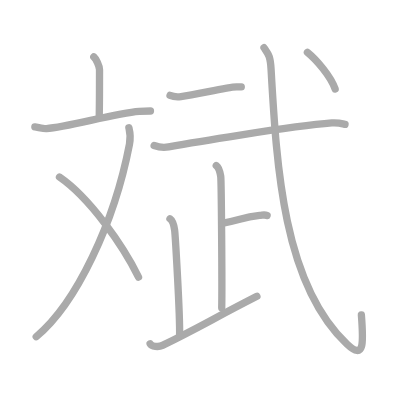
t = 0.00 s
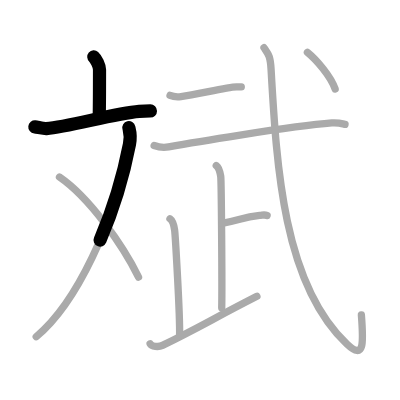
t = 2.50 s
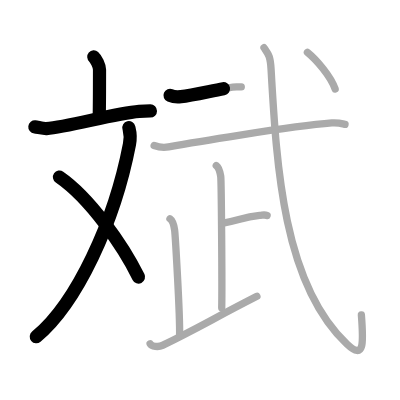
t = 4.75 s
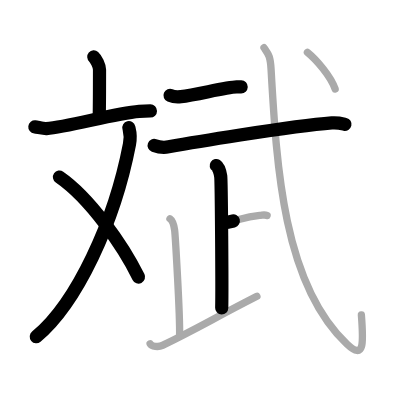
t = 7.25 s
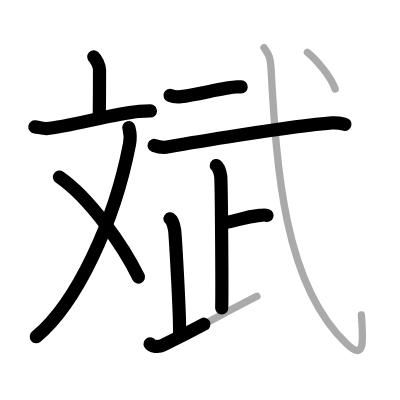
t = 9.50 s
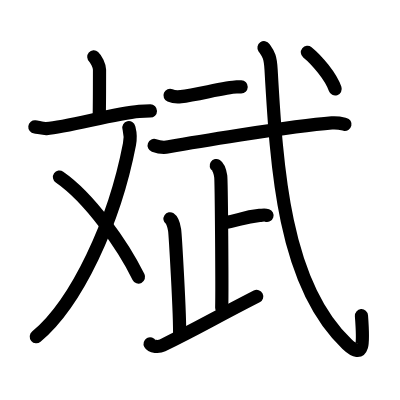
t = 12.00 s

The animated SVG that drew these frames (rendered in a browser with its animation timeline set to each time). Animation: 12 SMIL elements (animate=12); one cycle of 12.00 s.

<?xml version="1.0" standalone="no"?>
<!DOCTYPE svg PUBLIC "-//W3C//DTD SVG 1.1//EN"   "http://www.w3.org/Graphics/SVG/1.1/DTD/svg11.dtd">
<svg width="400px" height="400px"  version="1.1" xmlns="http://www.w3.org/2000/svg">
  <defs>
    <marker id="Triangle" viewBox="0 0 10 10" refX="0" refY="5" markerUnits="strokeWidth" markerWidth="3" style="stroke-opacity:0%;fill:#aaaaaa;" markerHeight="2" orient="auto">
      <path d="M 0 0 L 10 5 L 0 10 z" />
    </marker>
    
    <marker id="Arrow" viewBox="0 0 10 10" refX="5" refY="5" markerUnits="strokeWidth" markerWidth="1.8" style="stroke-opacity:0%;fill:#770000;" markerHeight="2" orient="auto">
      <path d="M 0 4 L 6 4 L 4 1 L 10 5 L 4 9 L 6 6 L 0 6 z" />
        <circle cx="5" cy="5" r="5" />
      </marker>
    
    <marker id="TriangleRed" viewBox="0 0 10 10" refX="0" refY="5" markerUnits="strokeWidth" markerWidth="3" style="stroke-opacity:0%;fill:#CC0000;" markerHeight="2" orient="auto">
      <path d="M 0 0 L 10 5 L 0 10 z" />
    </marker>
    
    <marker id="ArrowRed" viewBox="0 0 10 10" refX="5" refY="5" markerUnits="strokeWidth" markerWidth="1.8" style="stroke-opacity:0%;fill:#CC0000;" markerHeight="2" orient="auto">
      <path d="M 0 4 L 6 4 L 4 1 L 10 5 L 4 9 L 6 6 L 0 6 z" />
        <circle cx="5" cy="5" r="5" />
      </marker>
    
  </defs>
  
  <path style="fill:#ffffff; fill-opacity:100%; fill-rule:evenodd; stroke-width:0;" d="M 0 0 L 400px 0 L 400px 400px L 0 400px L 0 0" />

  <g transform="scale(3.6697247706422 3.6697247706422)">
<path style="fill:none; fill-opacity:0%; fill-rule:evenodd; stroke:#aaaaaa; stroke-opacity:100%; stroke-width: 1.5pt; stroke-linejoin:round; stroke-linecap:round;" d="M25.56 15.5c0.59 0.51 1.56 2.48 1.56 3.49c0 4.01-0.02 9.94-0.08 12.82"></path>
<path style="fill:none; fill-opacity:0%; fill-rule:evenodd; stroke:#aaaaaa; stroke-opacity:100%; stroke-width: 1.5pt; stroke-linejoin:round; stroke-linecap:round;" d="M9.5 34.59c0.74 0.08 2.42 0.51 3.14 0.45c6.01-0.43 18.41-4.12 25.29-4.68c1.21-0.1 1.62-0.12 3.07-0.12"></path>
<path style="fill:none; fill-opacity:0%; fill-rule:evenodd; stroke:#aaaaaa; stroke-opacity:100%; stroke-width: 1.5pt; stroke-linejoin:round; stroke-linecap:round;" d="M35.12 34.81c0.32 1.27 0.61 2.15 0.16 4.49c-4.1 21.28-14.4 43.3-25.41 52.46"></path>
<path style="fill:none; fill-opacity:0%; fill-rule:evenodd; stroke:#aaaaaa; stroke-opacity:100%; stroke-width: 1.5pt; stroke-linejoin:round; stroke-linecap:round;" d="M16.21 48.26C24.52 54 33.46 66.84 37.75 75.5"></path>
<path style="fill:none; fill-opacity:0%; fill-rule:evenodd; stroke:#aaaaaa; stroke-opacity:100%; stroke-width: 1.5pt; stroke-linejoin:round; stroke-linecap:round;" d="M46.34 26c0.78 0.33 2.2 0.42 2.97 0.33c4.25-0.46 12.13-2.55 15.19-2.64c1.29-0.04 0.43-0.03 1.25-0.01"></path>
<path style="fill:none; fill-opacity:0%; fill-rule:evenodd; stroke:#aaaaaa; stroke-opacity:100%; stroke-width: 1.5pt; stroke-linejoin:round; stroke-linecap:round;" d="M42 39.64c1.03 0.38 2.93 0.57 3.95 0.38c4.17-0.75 32.99-5.65 44.47-6.52c1.71-0.13 2.75 0.18 3.6 0.38"></path>
<path style="fill:none; fill-opacity:0%; fill-rule:evenodd; stroke:#aaaaaa; stroke-opacity:100%; stroke-width: 1.5pt; stroke-linejoin:round; stroke-linecap:round;" d="M58.93 45.12c0.68 0.45 1.08 2.04 1.22 2.94c0.17 1.17 0.4 30.14 0.27 35.85"></path>
<path style="fill:none; fill-opacity:0%; fill-rule:evenodd; stroke:#aaaaaa; stroke-opacity:100%; stroke-width: 1.5pt; stroke-linejoin:round; stroke-linecap:round;" d="M60.5 60.84c4.43-0.68 5.59-1.68 10.25-2.13c1.08-0.11 1.35-0.23 2.03 0"></path>
<path style="fill:none; fill-opacity:0%; fill-rule:evenodd; stroke:#aaaaaa; stroke-opacity:100%; stroke-width: 1.5pt; stroke-linejoin:round; stroke-linecap:round;" d="M46.32 59.63c0.7 0.47 1.12 2.11 1.26 3.04c0.14 0.94 1.5 23.06 1.36 28.91"></path>
<path style="fill:none; fill-opacity:0%; fill-rule:evenodd; stroke:#aaaaaa; stroke-opacity:100%; stroke-width: 1.5pt; stroke-linejoin:round; stroke-linecap:round;" d="M40.91 93.68c0.42 0.78 2.3 0.96 3.37 0.44c9.92-4.84 12.8-6.74 25.73-13.37"></path>
<path style="fill:none; fill-opacity:0%; fill-rule:evenodd; stroke:#aaaaaa; stroke-opacity:100%; stroke-width: 1.5pt; stroke-linejoin:round; stroke-linecap:round;" d="M71.94 13c1.19 1.73 1.72 2.21 1.93 5.95c1.51 26.55 3.38 58.55 20.69 74.82c4.76 4.48 4.51-0.26 3.92-7.94"></path>
<path style="fill:none; fill-opacity:0%; fill-rule:evenodd; stroke:#aaaaaa; stroke-opacity:100%; stroke-width: 1.5pt; stroke-linejoin:round; stroke-linecap:round;" d="M83.77 14.25c2.47 2 6.41 6.57 7.56 10"></path>

<path style="fill:none; fill-opacity:0%; fill-rule:evenodd; stroke:#000000; stroke-opacity:100%; stroke-width: 2.7pt; stroke-linejoin:round; stroke-linecap:round;" d="M25.56 15.5c0.59 0.51 1.56 2.48 1.56 3.49c0 4.01-0.02 9.94-0.08 12.82" pathLength="100" stroke-dashoffset="100" stroke-dasharray="100 105"><animate id="dashAnim1" attributeName="stroke-dashoffset" from="100" to="0" dur="1s" calcMode="linear" fill="freeze"/></path>
<path style="fill:none; fill-opacity:0%; fill-rule:evenodd; stroke:#000000; stroke-opacity:100%; stroke-width: 2.7pt; stroke-linejoin:round; stroke-linecap:round;" d="M9.5 34.59c0.74 0.08 2.42 0.51 3.14 0.45c6.01-0.43 18.41-4.12 25.29-4.68c1.21-0.1 1.62-0.12 3.07-0.12" pathLength="100" stroke-dashoffset="100" stroke-dasharray="100 105"><animate id="dashAnim2" attributeName="stroke-dashoffset" from="100" to="0" dur="1s" calcMode="linear" begin="dashAnim1.end" fill="freeze"/></path>
<path style="fill:none; fill-opacity:0%; fill-rule:evenodd; stroke:#000000; stroke-opacity:100%; stroke-width: 2.7pt; stroke-linejoin:round; stroke-linecap:round;" d="M35.12 34.81c0.32 1.27 0.61 2.15 0.16 4.49c-4.1 21.28-14.4 43.3-25.41 52.46" pathLength="100" stroke-dashoffset="100" stroke-dasharray="100 105"><animate id="dashAnim3" attributeName="stroke-dashoffset" from="100" to="0" dur="1s" calcMode="linear" begin="dashAnim2.end" fill="freeze"/></path>
<path style="fill:none; fill-opacity:0%; fill-rule:evenodd; stroke:#000000; stroke-opacity:100%; stroke-width: 2.7pt; stroke-linejoin:round; stroke-linecap:round;" d="M16.21 48.26C24.52 54 33.46 66.84 37.75 75.5" pathLength="100" stroke-dashoffset="100" stroke-dasharray="100 105"><animate id="dashAnim4" attributeName="stroke-dashoffset" from="100" to="0" dur="1s" calcMode="linear" begin="dashAnim3.end" fill="freeze"/></path>
<path style="fill:none; fill-opacity:0%; fill-rule:evenodd; stroke:#000000; stroke-opacity:100%; stroke-width: 2.7pt; stroke-linejoin:round; stroke-linecap:round;" d="M46.34 26c0.78 0.33 2.2 0.42 2.97 0.33c4.25-0.46 12.13-2.55 15.19-2.64c1.29-0.04 0.43-0.03 1.25-0.01" pathLength="100" stroke-dashoffset="100" stroke-dasharray="100 105"><animate id="dashAnim5" attributeName="stroke-dashoffset" from="100" to="0" dur="1s" calcMode="linear" begin="dashAnim4.end" fill="freeze"/></path>
<path style="fill:none; fill-opacity:0%; fill-rule:evenodd; stroke:#000000; stroke-opacity:100%; stroke-width: 2.7pt; stroke-linejoin:round; stroke-linecap:round;" d="M42 39.64c1.03 0.38 2.93 0.57 3.95 0.38c4.17-0.75 32.99-5.65 44.47-6.52c1.71-0.13 2.75 0.18 3.6 0.38" pathLength="100" stroke-dashoffset="100" stroke-dasharray="100 105"><animate id="dashAnim6" attributeName="stroke-dashoffset" from="100" to="0" dur="1s" calcMode="linear" begin="dashAnim5.end" fill="freeze"/></path>
<path style="fill:none; fill-opacity:0%; fill-rule:evenodd; stroke:#000000; stroke-opacity:100%; stroke-width: 2.7pt; stroke-linejoin:round; stroke-linecap:round;" d="M58.93 45.12c0.68 0.45 1.08 2.04 1.22 2.94c0.17 1.17 0.4 30.14 0.27 35.85" pathLength="100" stroke-dashoffset="100" stroke-dasharray="100 105"><animate id="dashAnim7" attributeName="stroke-dashoffset" from="100" to="0" dur="1s" calcMode="linear" begin="dashAnim6.end" fill="freeze"/></path>
<path style="fill:none; fill-opacity:0%; fill-rule:evenodd; stroke:#000000; stroke-opacity:100%; stroke-width: 2.7pt; stroke-linejoin:round; stroke-linecap:round;" d="M60.5 60.84c4.43-0.68 5.59-1.68 10.25-2.13c1.08-0.11 1.35-0.23 2.03 0" pathLength="100" stroke-dashoffset="100" stroke-dasharray="100 105"><animate id="dashAnim8" attributeName="stroke-dashoffset" from="100" to="0" dur="1s" calcMode="linear" begin="dashAnim7.end" fill="freeze"/></path>
<path style="fill:none; fill-opacity:0%; fill-rule:evenodd; stroke:#000000; stroke-opacity:100%; stroke-width: 2.7pt; stroke-linejoin:round; stroke-linecap:round;" d="M46.32 59.63c0.7 0.47 1.12 2.11 1.26 3.04c0.14 0.94 1.5 23.06 1.36 28.91" pathLength="100" stroke-dashoffset="100" stroke-dasharray="100 105"><animate id="dashAnim9" attributeName="stroke-dashoffset" from="100" to="0" dur="1s" calcMode="linear" begin="dashAnim8.end" fill="freeze"/></path>
<path style="fill:none; fill-opacity:0%; fill-rule:evenodd; stroke:#000000; stroke-opacity:100%; stroke-width: 2.7pt; stroke-linejoin:round; stroke-linecap:round;" d="M40.91 93.68c0.42 0.78 2.3 0.96 3.37 0.44c9.92-4.84 12.8-6.74 25.73-13.37" pathLength="100" stroke-dashoffset="100" stroke-dasharray="100 105"><animate id="dashAnim10" attributeName="stroke-dashoffset" from="100" to="0" dur="1s" calcMode="linear" begin="dashAnim9.end" fill="freeze"/></path>
<path style="fill:none; fill-opacity:0%; fill-rule:evenodd; stroke:#000000; stroke-opacity:100%; stroke-width: 2.7pt; stroke-linejoin:round; stroke-linecap:round;" d="M71.94 13c1.19 1.73 1.72 2.21 1.93 5.95c1.51 26.55 3.38 58.55 20.69 74.82c4.76 4.48 4.51-0.26 3.92-7.94" pathLength="100" stroke-dashoffset="100" stroke-dasharray="100 105"><animate id="dashAnim11" attributeName="stroke-dashoffset" from="100" to="0" dur="1s" calcMode="linear" begin="dashAnim10.end" fill="freeze"/></path>
<path style="fill:none; fill-opacity:0%; fill-rule:evenodd; stroke:#000000; stroke-opacity:100%; stroke-width: 2.7pt; stroke-linejoin:round; stroke-linecap:round;" d="M83.77 14.25c2.47 2 6.41 6.57 7.56 10" pathLength="100" stroke-dashoffset="100" stroke-dasharray="100 105"><animate id="dashAnim12" attributeName="stroke-dashoffset" from="100" to="0" dur="1s" calcMode="linear" begin="dashAnim11.end" fill="freeze"/></path>

</g>

</svg>  
          
